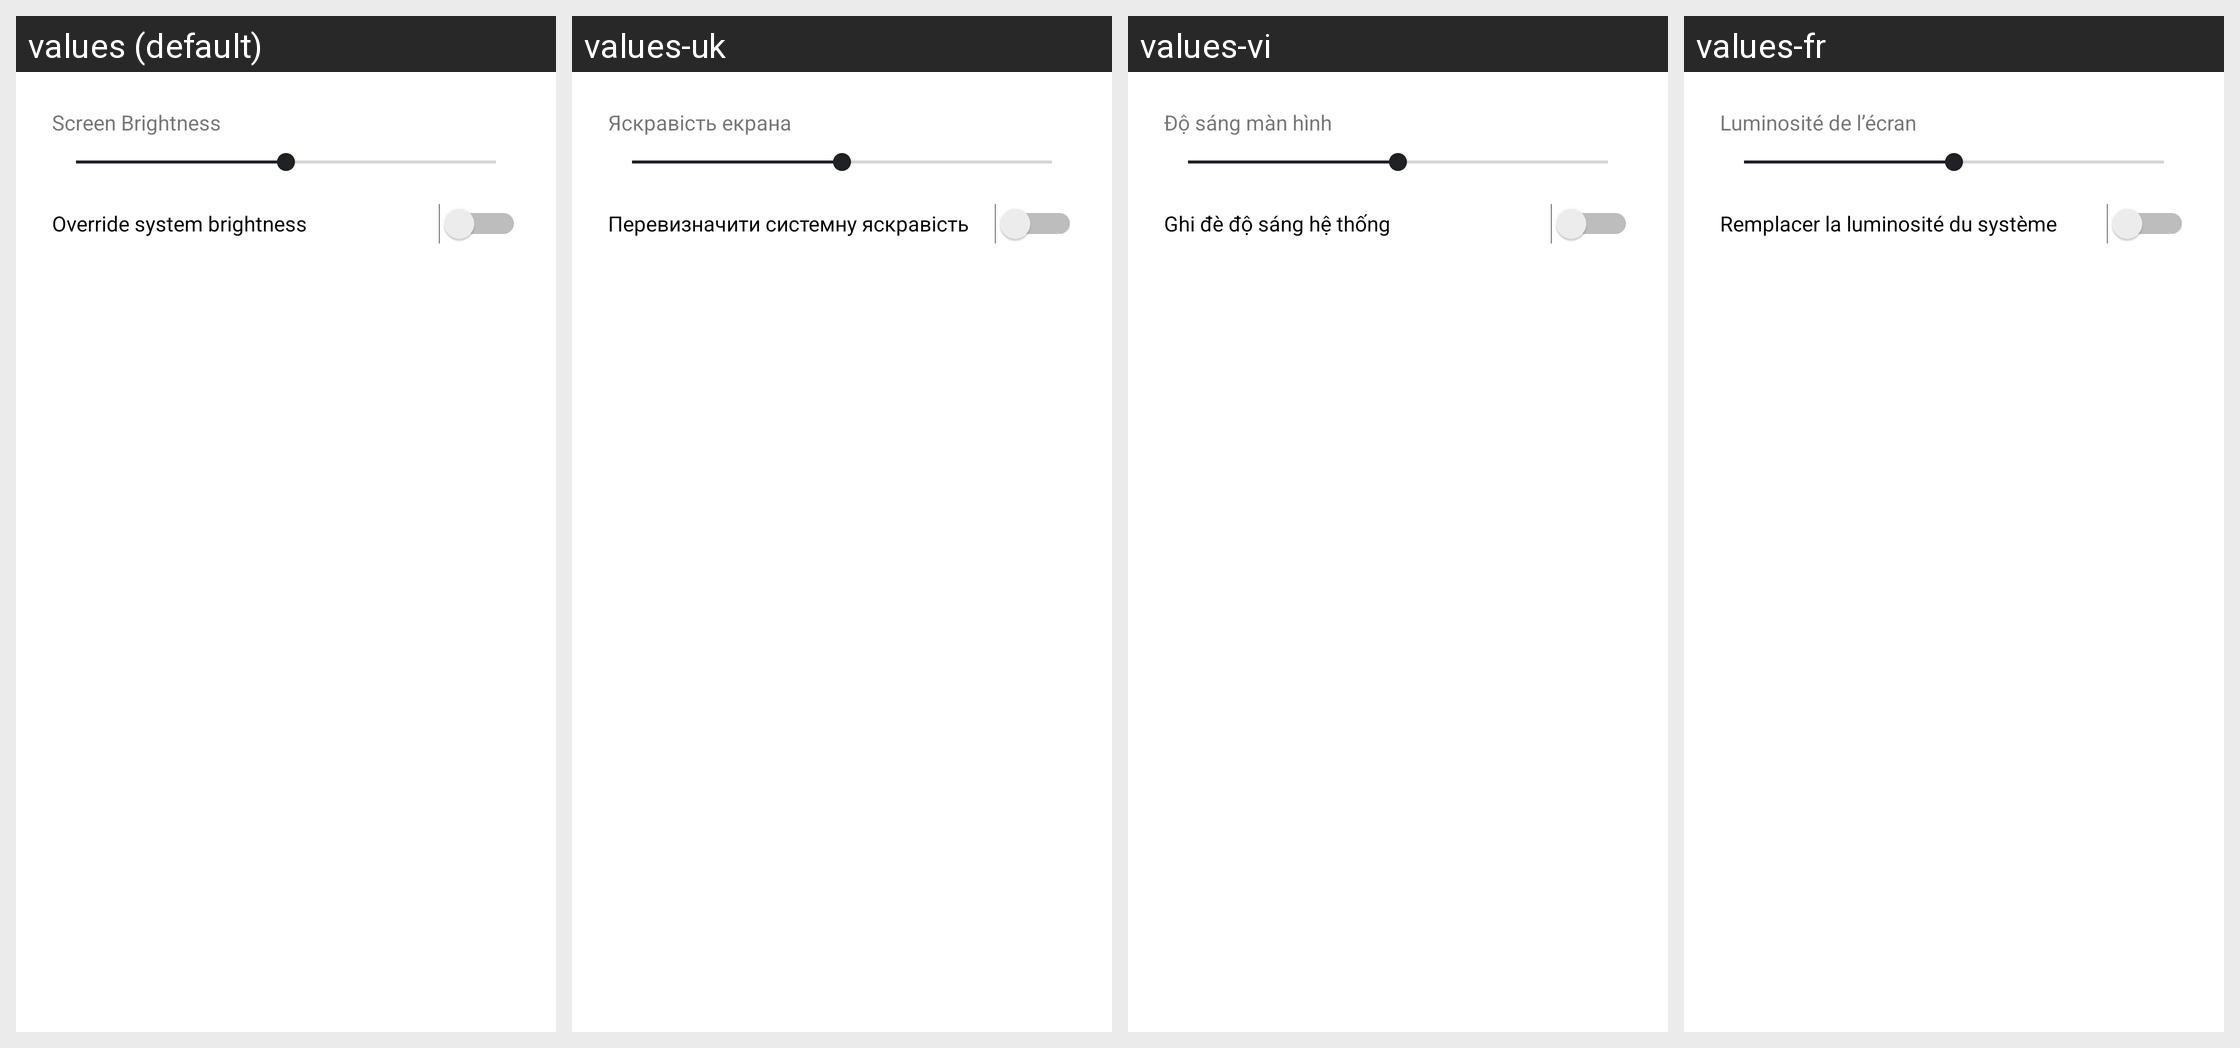

The Android screen above is rendered under several locales of the same app. Produce the string resources it draws, with the default and per-locale values.
Android screen res/layout/dialog_brightness.xml rendered under 4 locales, left to right: values (default), values-uk, values-vi, values-fr. Device: Nexus 5 (rendered at 1080×1920; each locale shown at half size, 540×960, under a caption strip naming it); theme Theme.TextViewReader.
Other locales in the repository, not shown: values-ar, values-de, values-el, values-es, values-hi, values-in, values-it, values-ja, values-ko, values-nl, values-pl, values-pt, values-ru, values-sv, values-th, values-tr, values-zh-rCN, values-zh-rTW.
Strings drawn on this screen, with the default value and each locale's value (text and hints the layout hard-codes, and strings that could not be matched under every locale, appear in the picture but are not listed):

screen_brightness
  values: Screen Brightness
  values-uk: Яскравість екрана
  values-vi: Độ sáng màn hình
  values-fr: Luminosité de l’écran

override_system_brightness
  values: Override system brightness
  values-uk: Перевизначити системну яскравість
  values-vi: Ghi đè độ sáng hệ thống
  values-fr: Remplacer la luminosité du système
